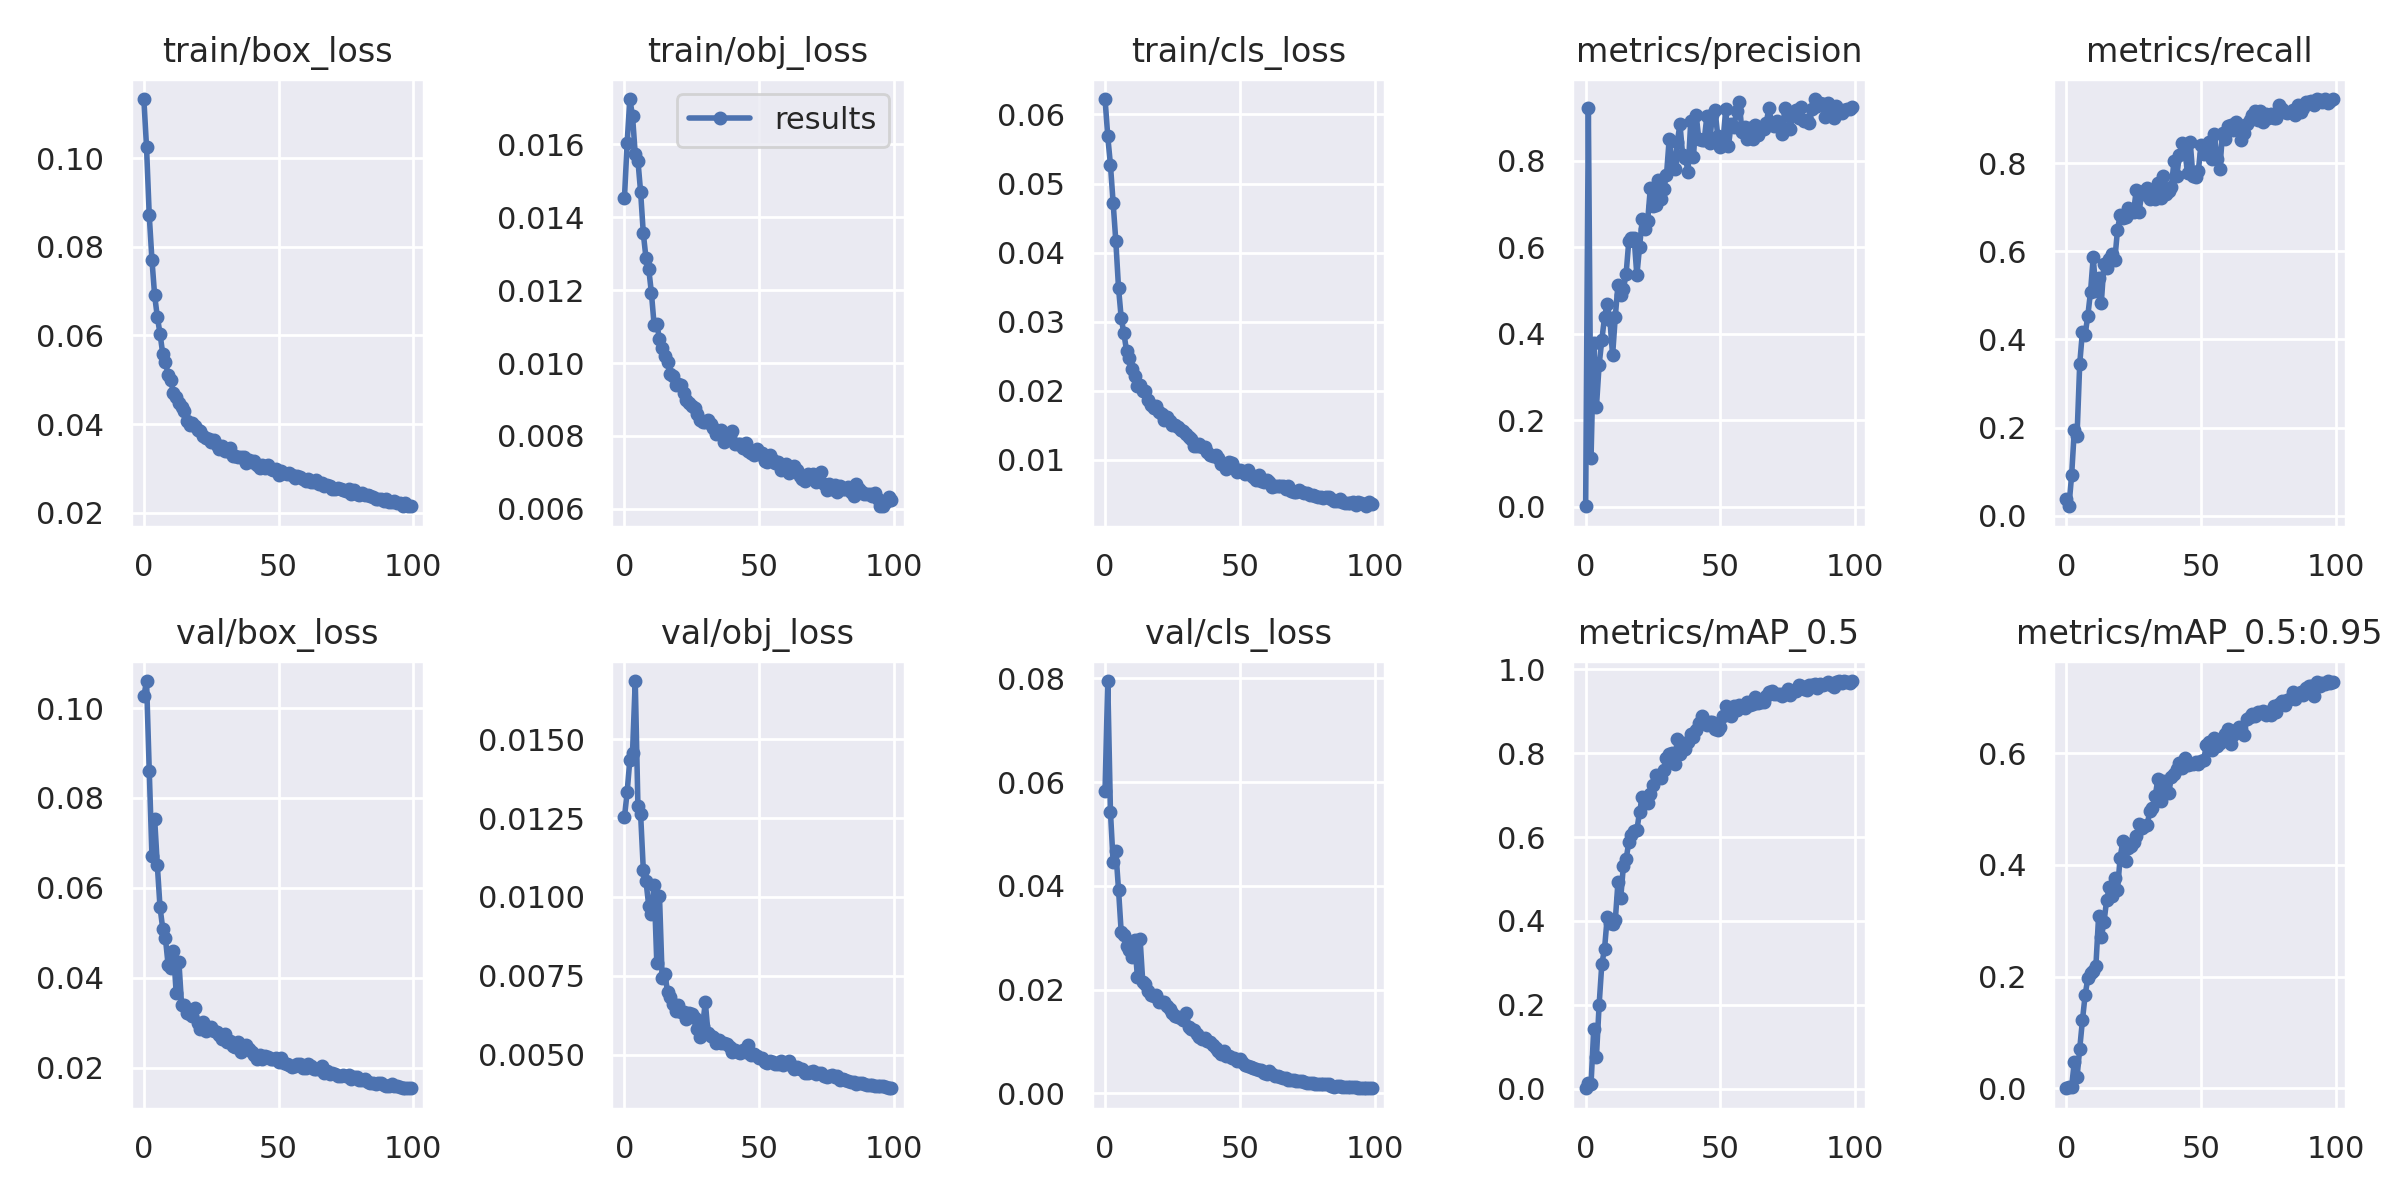

The data file committed next to this chart (first rows):
epoch, train/box_loss, train/obj_loss, train/cls_loss, metrics/precision, metrics/recall, metrics/mAP_0.5, metrics/mAP_0.5:0.95, val/box_loss, val/obj_loss, val/cls_loss, x/lr0, x/lr1, x/lr2
0, 0.1134, 0.01453, 0.06223, 0.001615, 0.03738, 0.00168, 0.0003815, 0.1026, 0.01253, 0.05837, 0.003302, 0.003302, 0.07028
1, 0.1024, 0.01604, 0.05686, 0.9205, 0.02115, 0.01359, 0.002715, 0.106, 0.01332, 0.07949, 0.006569, 0.006569, 0.04022
2, 0.08713, 0.01724, 0.05271, 0.1139, 0.09197, 0.01203, 0.003508, 0.08609, 0.01435, 0.05432, 0.009771, 0.009771, 0.01009
3, 0.07711, 0.01677, 0.0472, 0.3788, 0.1954, 0.1421, 0.04782, 0.06717, 0.01458, 0.04462, 0.009703, 0.009703, 0.009703
4, 0.06906, 0.01573, 0.04163, 0.231, 0.1805, 0.07657, 0.02008, 0.07541, 0.01684, 0.04663, 0.009703, 0.009703, 0.009703
5, 0.06421, 0.01555, 0.03487, 0.3284, 0.3448, 0.2005, 0.07115, 0.06502, 0.01288, 0.03925, 0.009604, 0.009604, 0.009604
6, 0.06042, 0.01469, 0.03052, 0.3852, 0.4175, 0.2979, 0.1218, 0.0557, 0.01262, 0.03101, 0.009505, 0.009505, 0.009505
7, 0.05589, 0.01355, 0.02829, 0.4382, 0.4108, 0.3329, 0.1668, 0.05095, 0.01086, 0.03054, 0.009406, 0.009406, 0.009406
8, 0.05411, 0.01287, 0.02572, 0.4699, 0.4538, 0.4089, 0.1972, 0.04883, 0.01049, 0.02836, 0.009307, 0.009307, 0.009307
9, 0.05108, 0.01259, 0.02476, 0.4319, 0.5078, 0.3944, 0.206, 0.04287, 0.009726, 0.02769, 0.009208, 0.009208, 0.009208
10, 0.04994, 0.01193, 0.0231, 0.3506, 0.5865, 0.3922, 0.21, 0.0422, 0.009466, 0.02624, 0.009109, 0.009109, 0.009109
11, 0.04691, 0.01105, 0.02219, 0.4397, 0.5094, 0.4013, 0.2194, 0.04603, 0.01038, 0.02953, 0.00901, 0.00901, 0.00901
12, 0.04601, 0.01106, 0.02063, 0.5135, 0.5387, 0.4936, 0.308, 0.03652, 0.007913, 0.02238, 0.008911, 0.008911, 0.008911
13, 0.04481, 0.01067, 0.02087, 0.4904, 0.4824, 0.4541, 0.2704, 0.04361, 0.01004, 0.02979, 0.008812, 0.008812, 0.008812
14, 0.04383, 0.01041, 0.01994, 0.5039, 0.5714, 0.5305, 0.2975, 0.03403, 0.007425, 0.02142, 0.008713, 0.008713, 0.008713
15, 0.043, 0.0102, 0.02003, 0.5372, 0.5629, 0.5467, 0.3377, 0.03392, 0.007552, 0.02109, 0.008614, 0.008614, 0.008614
16, 0.04061, 0.01003, 0.01863, 0.6135, 0.5826, 0.5872, 0.3599, 0.03207, 0.006998, 0.0197, 0.008515, 0.008515, 0.008515
17, 0.03975, 0.009711, 0.01797, 0.6221, 0.5934, 0.6047, 0.3449, 0.03186, 0.006814, 0.01901, 0.008416, 0.008416, 0.008416
18, 0.04023, 0.009643, 0.01749, 0.6207, 0.58, 0.6153, 0.3771, 0.0316, 0.006597, 0.0187, 0.008317, 0.008317, 0.008317
19, 0.03958, 0.009389, 0.0178, 0.5345, 0.6475, 0.616, 0.3545, 0.03329, 0.006378, 0.01887, 0.008218, 0.008218, 0.008218
20, 0.03856, 0.009421, 0.01696, 0.6006, 0.6835, 0.6599, 0.4132, 0.02986, 0.006579, 0.01768, 0.008119, 0.008119, 0.008119
21, 0.03843, 0.009387, 0.01662, 0.6641, 0.6747, 0.6949, 0.4424, 0.02869, 0.006352, 0.01762, 0.00802, 0.00802, 0.00802
22, 0.03722, 0.009185, 0.01581, 0.6427, 0.6783, 0.6807, 0.4073, 0.03019, 0.006348, 0.01762, 0.007921, 0.007921, 0.007921
23, 0.03691, 0.008996, 0.01621, 0.6593, 0.6989, 0.6808, 0.4294, 0.02808, 0.006145, 0.0168, 0.007822, 0.007822, 0.007822
24, 0.03652, 0.008898, 0.01554, 0.7368, 0.6904, 0.7019, 0.4337, 0.02888, 0.006306, 0.01623, 0.007723, 0.007723, 0.007723
25, 0.03597, 0.008814, 0.01499, 0.6956, 0.6903, 0.7236, 0.4412, 0.02906, 0.006281, 0.01556, 0.007624, 0.007624, 0.007624
26, 0.03646, 0.008765, 0.015, 0.6978, 0.7403, 0.7473, 0.4523, 0.02817, 0.006173, 0.015, 0.007525, 0.007525, 0.007525
27, 0.0352, 0.008597, 0.01469, 0.7555, 0.6888, 0.7429, 0.4736, 0.02797, 0.005801, 0.01476, 0.007426, 0.007426, 0.007426
28, 0.03436, 0.008446, 0.01438, 0.7116, 0.7312, 0.7403, 0.4663, 0.02732, 0.005566, 0.01445, 0.007327, 0.007327, 0.007327
29, 0.03495, 0.008393, 0.01417, 0.7353, 0.7382, 0.7586, 0.4698, 0.02628, 0.005901, 0.0141, 0.007228, 0.007228, 0.007228
30, 0.03387, 0.008386, 0.01379, 0.7671, 0.7429, 0.7882, 0.4708, 0.0275, 0.00667, 0.01555, 0.007129, 0.007129, 0.007129
31, 0.03385, 0.008439, 0.01336, 0.8493, 0.7194, 0.7984, 0.4963, 0.02573, 0.005691, 0.01277, 0.00703, 0.00703, 0.00703
32, 0.03461, 0.008329, 0.01301, 0.7981, 0.7292, 0.8003, 0.502, 0.02585, 0.005606, 0.01235, 0.006931, 0.006931, 0.006931
33, 0.03276, 0.008208, 0.01199, 0.7811, 0.7182, 0.7746, 0.5226, 0.02481, 0.005557, 0.01226, 0.006832, 0.006832, 0.006832
34, 0.03275, 0.008049, 0.01197, 0.8429, 0.7545, 0.8329, 0.5536, 0.02461, 0.005357, 0.01147, 0.006733, 0.006733, 0.006733
35, 0.03259, 0.008076, 0.01225, 0.8841, 0.7211, 0.7983, 0.515, 0.02576, 0.005473, 0.01095, 0.006634, 0.006634, 0.006634
36, 0.03251, 0.008168, 0.01183, 0.8118, 0.7705, 0.8242, 0.5508, 0.02353, 0.00536, 0.01052, 0.006535, 0.006535, 0.006535
37, 0.03246, 0.007841, 0.01185, 0.8056, 0.7292, 0.8104, 0.5327, 0.02446, 0.005383, 0.01065, 0.006436, 0.006436, 0.006436
38, 0.03131, 0.007986, 0.01112, 0.7744, 0.7376, 0.8261, 0.5279, 0.02512, 0.00534, 0.01015, 0.006337, 0.006337, 0.006337
39, 0.03177, 0.007993, 0.01069, 0.8913, 0.7466, 0.8446, 0.5565, 0.02405, 0.00525, 0.009829, 0.006238, 0.006238, 0.006238
40, 0.03154, 0.008125, 0.01058, 0.8074, 0.8057, 0.8376, 0.5621, 0.02352, 0.005096, 0.009357, 0.006139, 0.006139, 0.006139
41, 0.03156, 0.007792, 0.01076, 0.9061, 0.7714, 0.8559, 0.5709, 0.02288, 0.005159, 0.008799, 0.00604, 0.00604, 0.00604
42, 0.03072, 0.007794, 0.01019, 0.8487, 0.819, 0.8707, 0.5816, 0.022, 0.005072, 0.008207, 0.005941, 0.005941, 0.005941
43, 0.03018, 0.007787, 0.00936, 0.8465, 0.8453, 0.8881, 0.5737, 0.02285, 0.005053, 0.007504, 0.005842, 0.005842, 0.005842
44, 0.03084, 0.007668, 0.009243, 0.8476, 0.8302, 0.8751, 0.5905, 0.02188, 0.005138, 0.008136, 0.005743, 0.005743, 0.005743
45, 0.03018, 0.007796, 0.008634, 0.9031, 0.7769, 0.8677, 0.5779, 0.02254, 0.005093, 0.007273, 0.005644, 0.005644, 0.005644
46, 0.03085, 0.00759, 0.009609, 0.8395, 0.848, 0.8738, 0.5807, 0.02243, 0.005311, 0.007188, 0.005545, 0.005545, 0.005545
47, 0.02978, 0.007535, 0.009539, 0.9054, 0.7715, 0.8728, 0.5808, 0.02184, 0.005004, 0.006771, 0.005446, 0.005446, 0.005446
48, 0.02953, 0.007484, 0.008816, 0.9175, 0.7684, 0.8573, 0.5847, 0.02187, 0.005015, 0.006872, 0.005347, 0.005347, 0.005347
49, 0.02986, 0.007635, 0.008195, 0.8577, 0.782, 0.8558, 0.5804, 0.02208, 0.004971, 0.006282, 0.005248, 0.005248, 0.005248
50, 0.02858, 0.007503, 0.008522, 0.8322, 0.8421, 0.8625, 0.5855, 0.0213, 0.004898, 0.006579, 0.005149, 0.005149, 0.005149
51, 0.0295, 0.007542, 0.008395, 0.8465, 0.821, 0.8872, 0.5874, 0.02211, 0.004906, 0.006101, 0.00505, 0.00505, 0.00505
52, 0.02903, 0.007302, 0.007897, 0.9192, 0.832, 0.9124, 0.6148, 0.021, 0.00478, 0.005533, 0.004951, 0.004951, 0.004951
53, 0.0288, 0.007283, 0.008573, 0.8344, 0.848, 0.8984, 0.6192, 0.02074, 0.00474, 0.005348, 0.004852, 0.004852, 0.004852
54, 0.02898, 0.00749, 0.007786, 0.8843, 0.8104, 0.8875, 0.6055, 0.02065, 0.00479, 0.005057, 0.004753, 0.004753, 0.004753
55, 0.02839, 0.007344, 0.00753, 0.8766, 0.8674, 0.9121, 0.6265, 0.02019, 0.004771, 0.00484, 0.004654, 0.004654, 0.004654
56, 0.02781, 0.007257, 0.007036, 0.9137, 0.8098, 0.9022, 0.6132, 0.0204, 0.004714, 0.004691, 0.004555, 0.004555, 0.004555
57, 0.02832, 0.007278, 0.007756, 0.9346, 0.7879, 0.9143, 0.6183, 0.0209, 0.004704, 0.004555, 0.004456, 0.004456, 0.004456
58, 0.02796, 0.007079, 0.006966, 0.8667, 0.8687, 0.9092, 0.6241, 0.02087, 0.004806, 0.004439, 0.004357, 0.004357, 0.004357
59, 0.02762, 0.007142, 0.006791, 0.8774, 0.8549, 0.907, 0.6337, 0.01988, 0.004667, 0.003825, 0.004258, 0.004258, 0.004258
... 40 more rows
